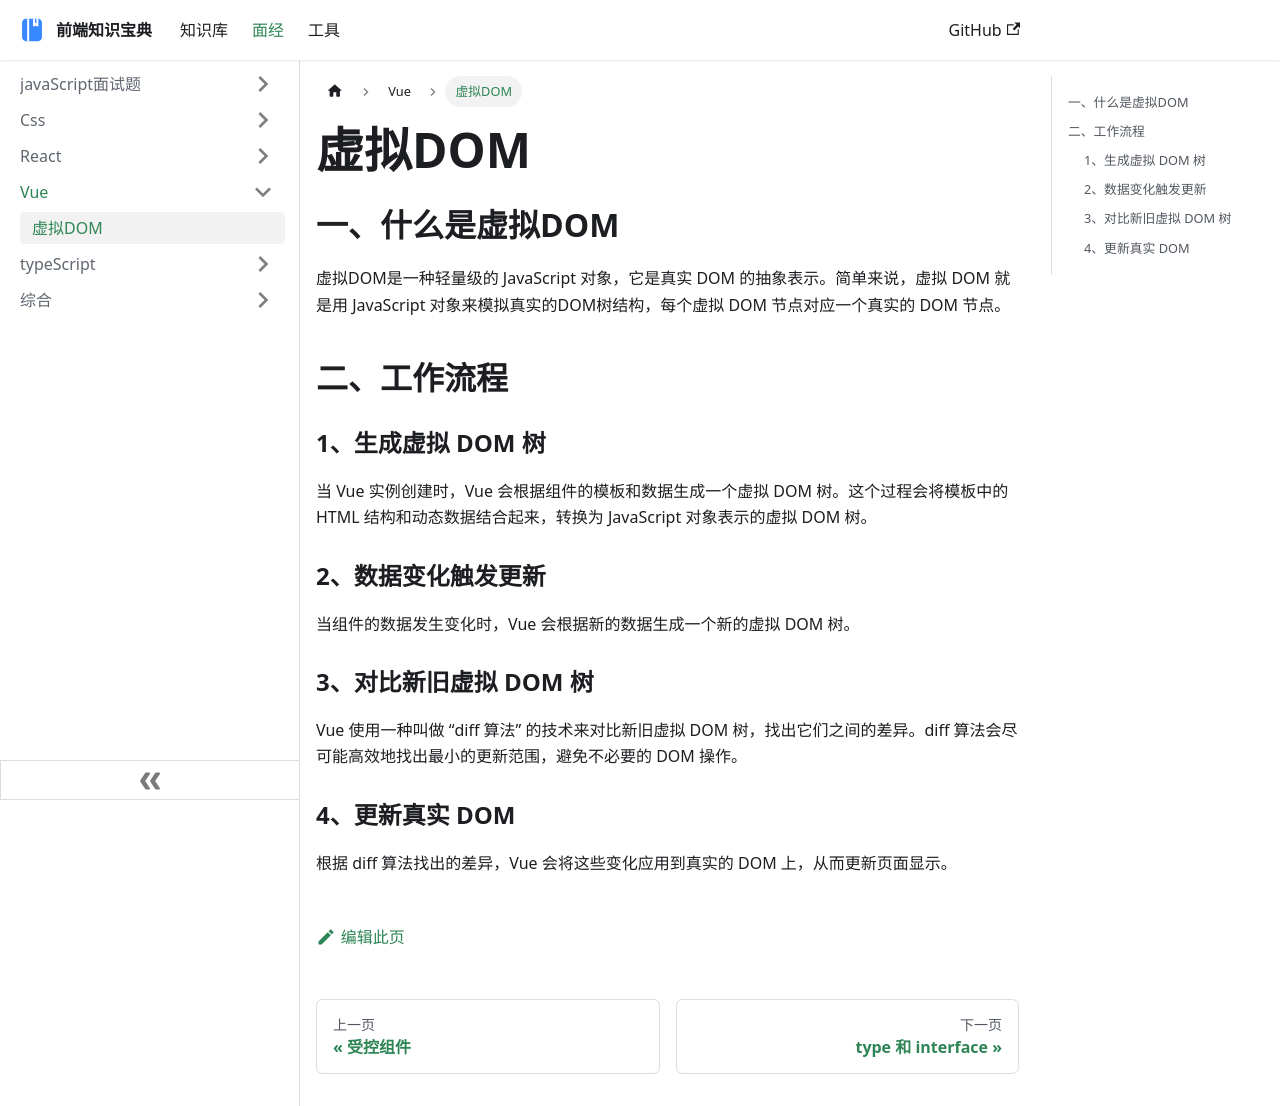

repository: ddz12123/ddz12123.github.io · page: docs/面试题/Vue/虚拟DOM/index.html · generator: docusaurus

# 虚拟DOM

## 一、什么是虚拟DOM

虚拟DOM是一种轻量级的 JavaScript 对象，它是真实 DOM 的抽象表示。简单来说，虚拟 DOM 就是用 JavaScript 对象来模拟真实的DOM树结构，每个虚拟 DOM 节点对应一个真实的 DOM 节点。

## 二、工作流程

### 1、生成虚拟 DOM 树
当 Vue 实例创建时，Vue 会根据组件的模板和数据生成一个虚拟 DOM 树。这个过程会将模板中的 HTML 结构和动态数据结合起来，转换为 JavaScript 对象表示的虚拟 DOM 树。
### 2、数据变化触发更新
当组件的数据发生变化时，Vue 会根据新的数据生成一个新的虚拟 DOM 树。
### 3、对比新旧虚拟 DOM 树
Vue 使用一种叫做 “diff 算法” 的技术来对比新旧虚拟 DOM 树，找出它们之间的差异。diff 算法会尽可能高效地找出最小的更新范围，避免不必要的 DOM 操作。
### 4、更新真实 DOM
根据 diff 算法找出的差异，Vue 会将这些变化应用到真实的 DOM 上，从而更新页面显示。
